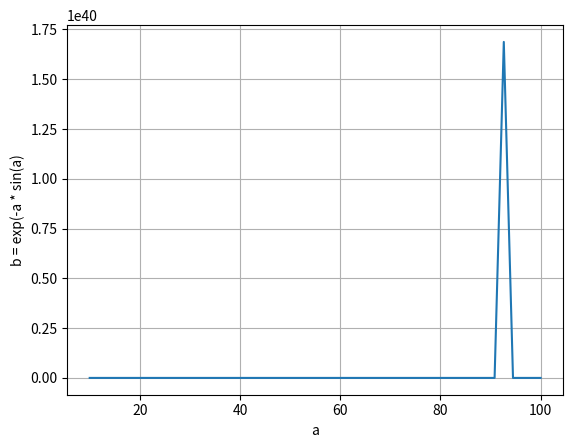

Write the Python code that produced this figure.
import numpy as np
import matplotlib.pyplot as plt
a = np.linspace(10, 100)
plt.plot(a, np.exp((-a) * np.sin(a)))
plt.grid(True)
plt.xlabel('a')
plt.ylabel('b = exp(-a * sin(a)')
plt.show()
